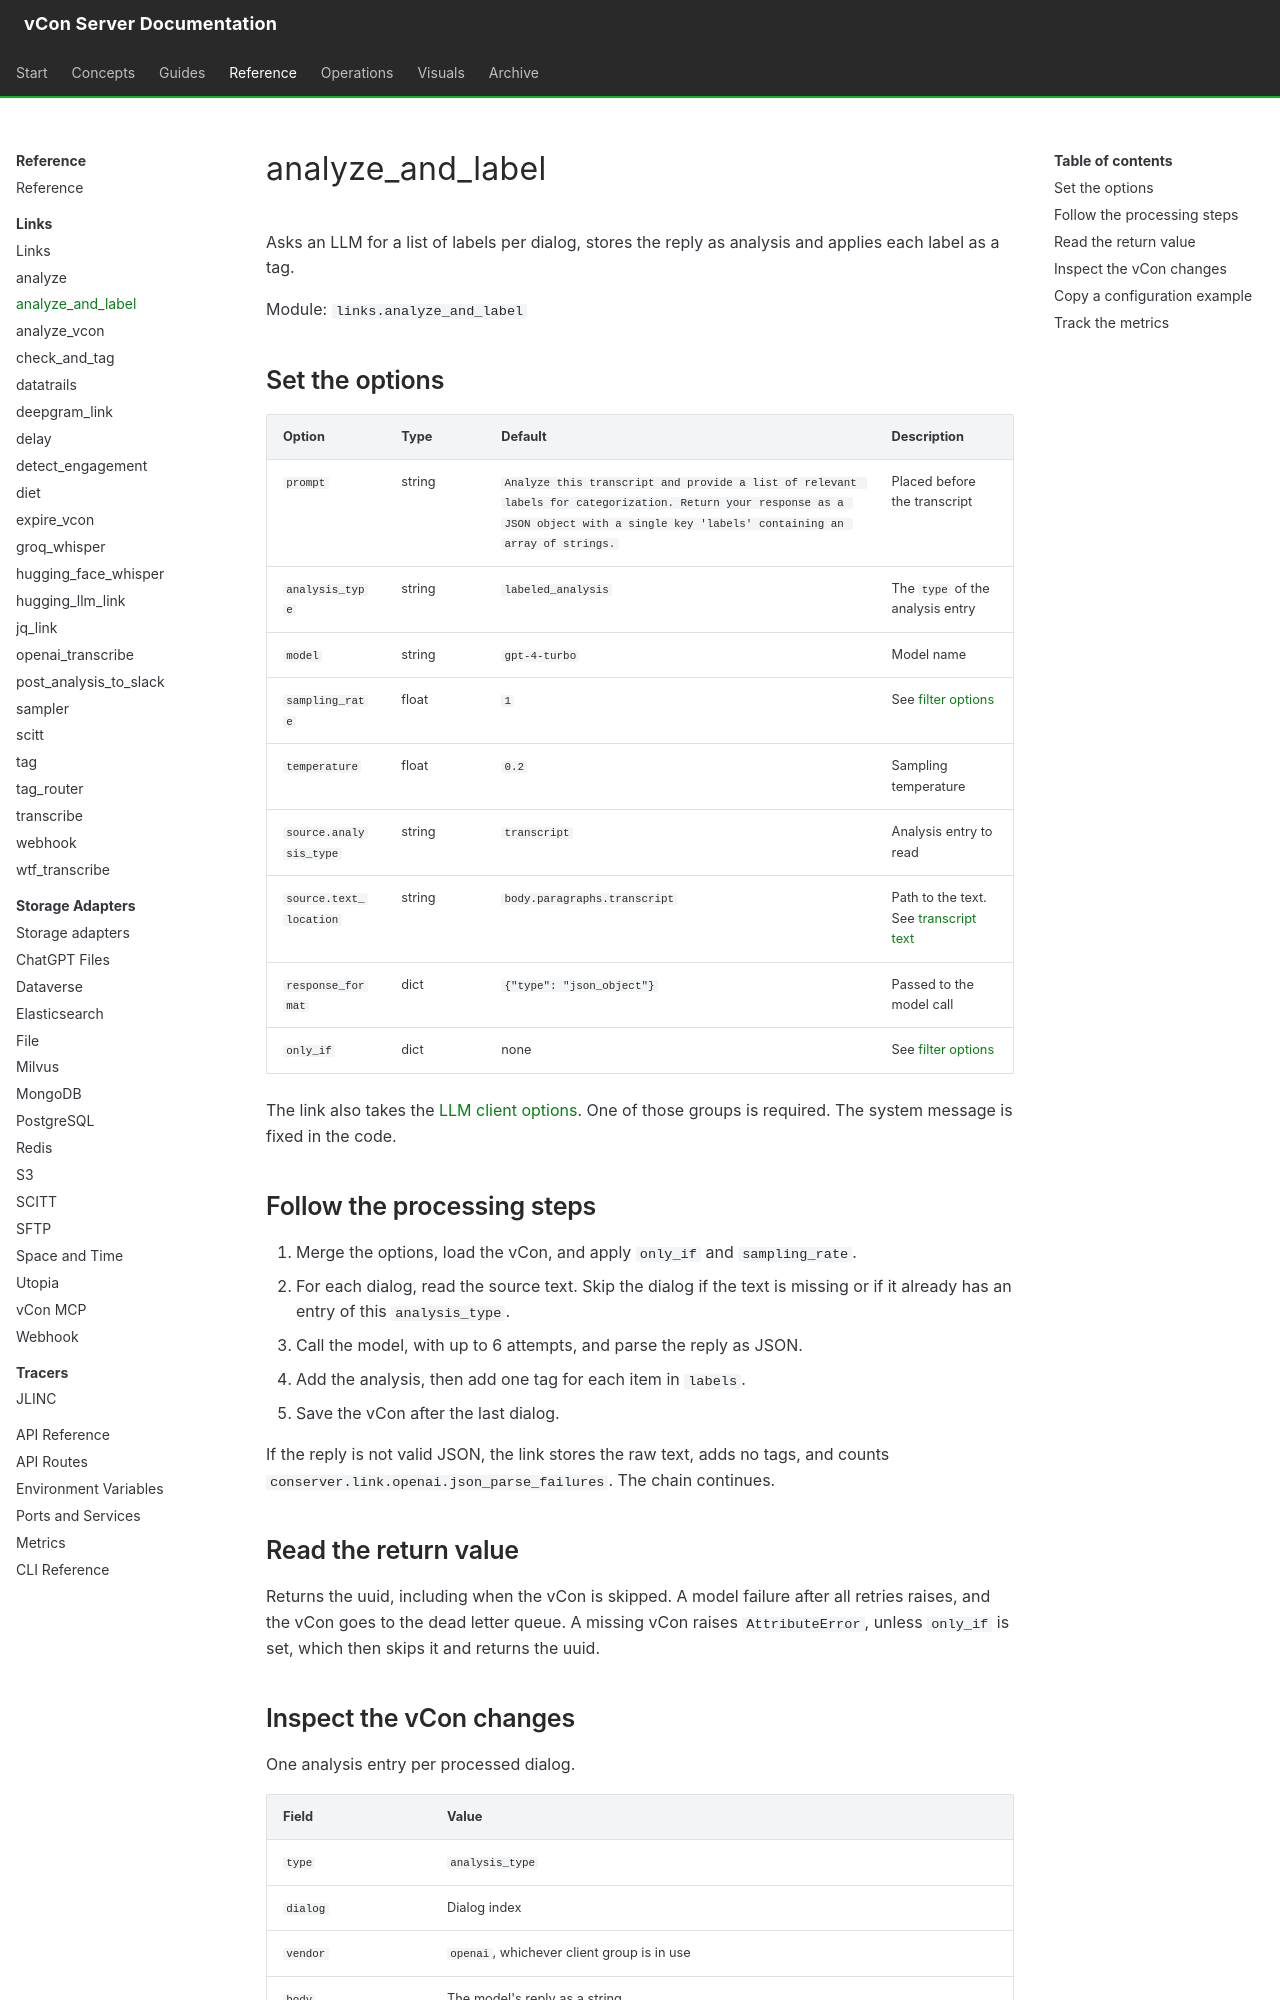

repository: vcon-dev/vcon-server · page: reference/links/analyze-and-label/index.html · generator: mkdocs

# analyze_and_label

Asks an LLM for a list of labels per dialog, stores the reply as analysis and applies each label as a tag.

Module: `links.analyze_and_label`

## Set the options

| Option | Type | Default | Description |
|---|---|---|---|
| `prompt` | string | `Analyze this transcript and provide a list of relevant labels for categorization. Return your response as a JSON object with a single key 'labels' containing an array of strings.` | Placed before the transcript |
| `analysis_type` | string | `labeled_analysis` | The `type` of the analysis entry |
| `model` | string | `gpt-4-turbo` | Model name |
| `sampling_rate` | float | `1` | See [filter options](index.md#set-the-shared-filter-options) |
| `temperature` | float | `0.2` | Sampling temperature |
| `source.analysis_type` | string | `transcript` | Analysis entry to read |
| `source.text_location` | string | `body.paragraphs.transcript` | Path to the text. See [transcript text](index.md#point-analysis-at-the-transcript-text) |
| `response_format` | dict | `{"type": "json_object"}` | Passed to the model call |
| `only_if` | dict | none | See [filter options](index.md#set-the-shared-filter-options) |

The link also takes the [LLM client options](index.md#set-the-llm-client-options). One of those groups is required. The system message is fixed in the code.

## Follow the processing steps

1. Merge the options, load the vCon, and apply `only_if` and `sampling_rate`.
2. For each dialog, read the source text. Skip the dialog if the text is missing or if it already has an entry of this `analysis_type`.
3. Call the model, with up to 6 attempts, and parse the reply as JSON.
4. Add the analysis, then add one tag for each item in `labels`.
5. Save the vCon after the last dialog.

If the reply is not valid JSON, the link stores the raw text, adds no tags, and counts `conserver.link.openai.json_parse_failures`. The chain continues.

## Read the return value

Returns the uuid, including when the vCon is skipped. A model failure after all retries raises, and the vCon goes to the dead letter queue. A missing vCon raises `AttributeError`, unless `only_if` is set, which then skips it and returns the uuid.
